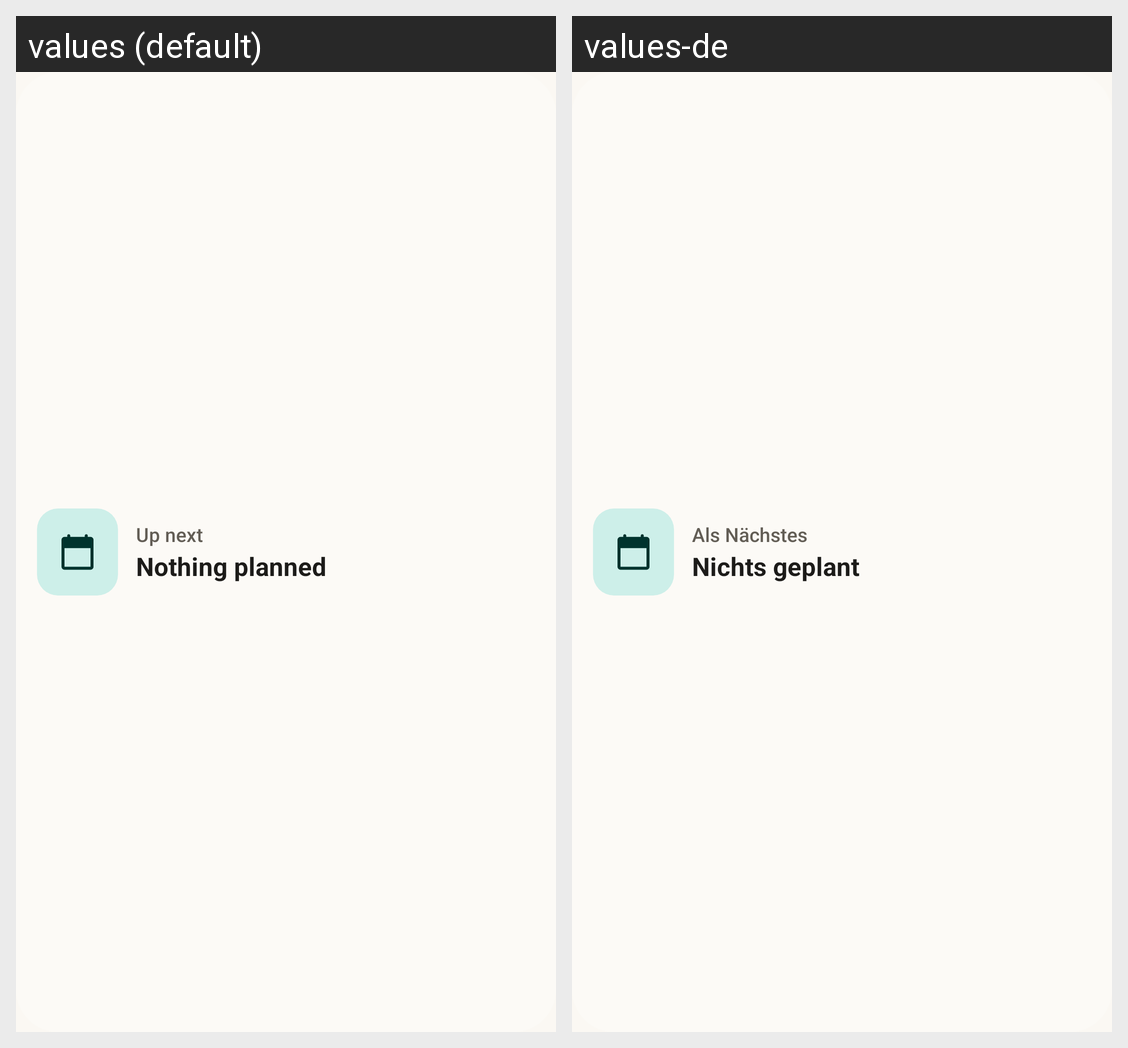

The Android screen above is rendered under two locales of the same app. Produce the string resources it draws, with the default and per-locale values.
Android screen res/layout/widget_next.xml rendered under 2 locales, left to right: values (default), values-de. Device: Nexus 5 (rendered at 1080×1920; each locale shown at half size, 540×960, under a caption strip naming it); theme Theme.Merks.
Strings drawn on this screen, with the default value and each locale's value (text and hints the layout hard-codes, and strings that could not be matched under every locale, appear in the picture but are not listed):

next_up_label
  values: Up next
  values-de: Als Nächstes

next_up_none
  values: Nothing planned
  values-de: Nichts geplant
